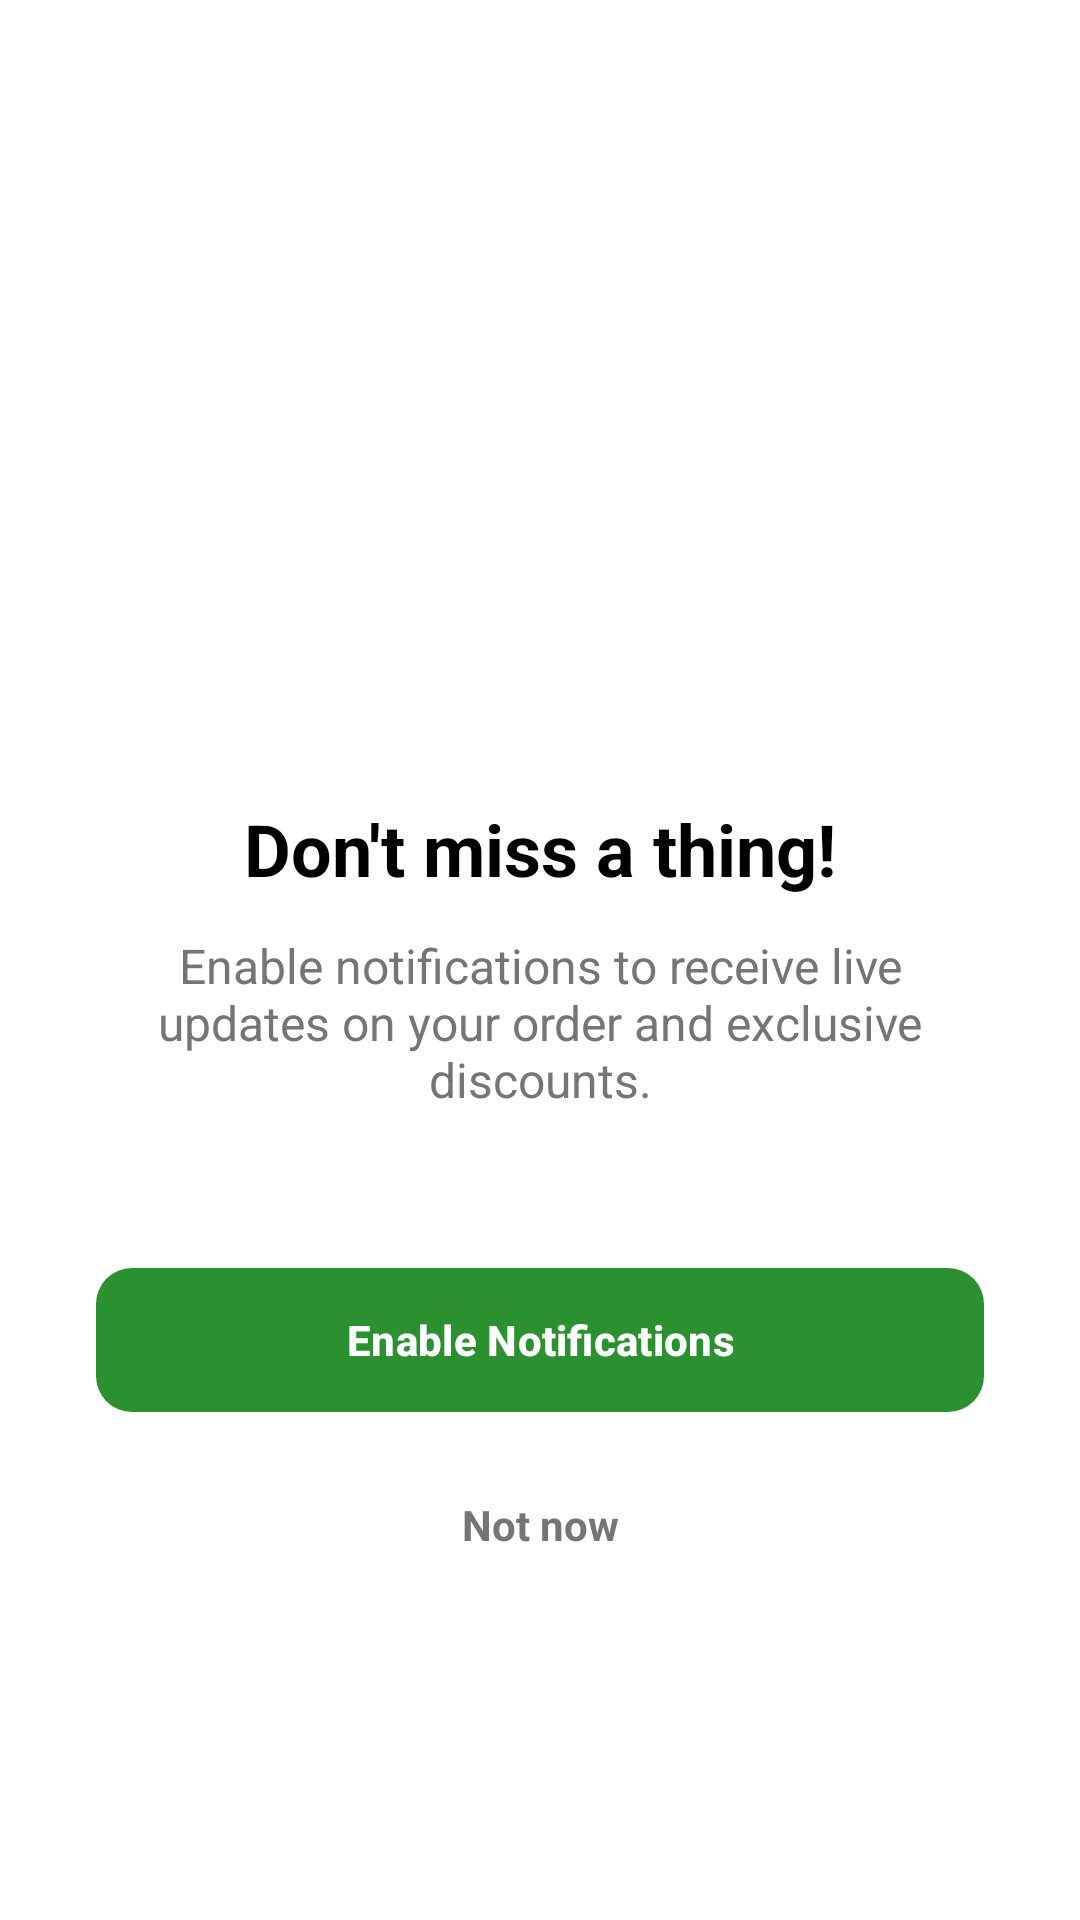

Produce the Android XML layout that renders to this screen, including the resource entries it uses.
<!-- AndroidManifest.xml: application theme Theme.MyGrocery -->
<!-- res/layout/activity_notification_permission.xml -->
<?xml version="1.0" encoding="utf-8"?>
<androidx.constraintlayout.widget.ConstraintLayout xmlns:android="http://schemas.android.com/apk/res/android"
    xmlns:app="http://schemas.android.com/apk/res-auto"
    android:layout_width="match_parent"
    android:layout_height="match_parent"
    android:background="@color/white"
    android:padding="32dp">

    <ImageView
        android:id="@+id/ivIcon"
        android:layout_width="120dp"
        android:layout_height="120dp"
        android:src="@drawable/ic_notification_bell"
        app:layout_constraintBottom_toTopOf="@+id/tvTitle"
        app:layout_constraintEnd_toEndOf="parent"
        app:layout_constraintStart_toStartOf="parent"
        app:layout_constraintTop_toTopOf="parent"
        app:layout_constraintVertical_chainStyle="packed"
        app:tint="@color/action_blue" />

    <TextView
        android:id="@+id/tvTitle"
        android:layout_width="wrap_content"
        android:layout_height="wrap_content"
        android:layout_marginTop="32dp"
        android:text="Don't miss a thing!"
        android:textColor="@color/black"
        android:textSize="24sp"
        android:textStyle="bold"
        app:layout_constraintBottom_toTopOf="@+id/tvDesc"
        app:layout_constraintEnd_toEndOf="parent"
        app:layout_constraintStart_toStartOf="parent"
        app:layout_constraintTop_toBottomOf="@+id/ivIcon" />

    <TextView
        android:id="@+id/tvDesc"
        android:layout_width="0dp"
        android:layout_height="wrap_content"
        android:layout_marginTop="12dp"
        android:gravity="center"
        android:text="Enable notifications to receive live updates on your order and exclusive discounts."
        android:textColor="@color/gray"
        android:textSize="16sp"
        app:layout_constraintBottom_toTopOf="@+id/btnEnable"
        app:layout_constraintEnd_toEndOf="parent"
        app:layout_constraintStart_toStartOf="parent"
        app:layout_constraintTop_toBottomOf="@+id/tvTitle" />

    <com.google.android.material.button.MaterialButton
        android:id="@+id/btnEnable"
        android:layout_width="match_parent"
        android:layout_height="56dp"
        android:layout_marginTop="48dp"
        android:text="Enable Notifications"
        android:textAllCaps="false"
        android:textStyle="bold"
        app:cornerRadius="12dp"
        app:layout_constraintBottom_toTopOf="@+id/btnSkip"
        app:layout_constraintTop_toBottomOf="@+id/tvDesc" />

    <TextView
        android:id="@+id/btnSkip"
        android:layout_width="wrap_content"
        android:layout_height="wrap_content"
        android:layout_marginTop="16dp"
        android:padding="8dp"
        android:text="Not now"
        android:textColor="@color/gray"
        android:textStyle="bold"
        app:layout_constraintBottom_toBottomOf="parent"
        app:layout_constraintEnd_toEndOf="parent"
        app:layout_constraintStart_toStartOf="parent"
        app:layout_constraintTop_toBottomOf="@+id/btnEnable" />

</androidx.constraintlayout.widget.ConstraintLayout>
<!-- resources referenced by this layout -->
<resources>
  <color name="action_blue">#2196F3</color>
  <color name="black">#FF000000</color>
  <color name="gray">#757575</color>
  <color name="white">#FFFFFFFF</color>
  <style name="Theme.MyGrocery" parent="Base.Theme.MyGrocery" />
  <style name="Base.Theme.MyGrocery" parent="Theme.Material3.DayNight.NoActionBar">
          <item name="colorPrimary">@color/primaryColor</item>
          <item name="colorPrimaryDark">@color/primaryDark</item>
          <item name="colorAccent">#009D05</item>
  
          <item name="android:windowContentTransitions">true</item>
          <item name="android:windowSharedElementEnterTransition">@android:transition/move</item>
          <item name="android:windowSharedElementExitTransition">@android:transition/move</item>
      </style>
  <color name="primaryColor">#2B902F</color>
  <color name="primaryDark">#09610D</color>
</resources>
